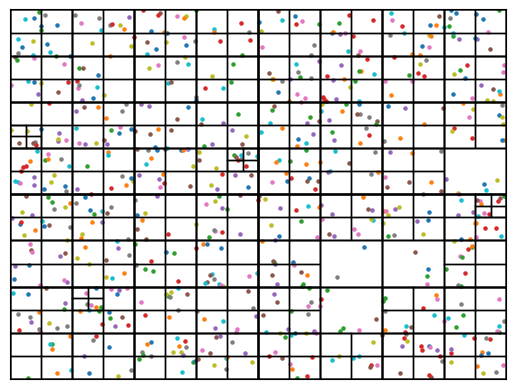

The script that saved this image:
# quadTree Pj
import numpy
import matplotlib.pyplot

class Point:
    def __init__(self,x,y):
        self.x = x
        self.y = y

class Rect:
    def __init__(self, c, w, h):
        self.c = c
        self.w = w
        self.h = h
        self.left = c.x - w
        self.right = c.x + w
        self.top = c.y - h
        self.bot = c.y + h

    def contains(self, point):
        return (self.left <= point.x < self.right 
            and self.top <= point.y < self.bot)
    
    def draw(self, ax, c='k', lw=1, **kwargs):
        x = self.left
        y = self.top
        x2 = self.right
        y2 = self.bot
        x1, y1 = self.left, self.top
        x2, y2 = self.right, self.bot
        ax.plot([x,x2,x2,x,x], [y,y,y2,y2,y], c=c, lw=lw, **kwargs)

class quadTree:
    def __init__(self, bounds, capacity = 4):
        self.bounds = bounds
        self.capacity = capacity
        self.points = []
        self.subDivided = False
    
    def insert(self, point):
        #if point is not in bounds/range than insert nothing
        if self.bounds.contains(point) == False:
            return False

        #if number of points is within capactiy
        if self.capacity > len(self.points):
            self.points.append(point)
            return True
        
        if self.subDivided == False:
            self.subDivide()
        
        #TopLeft, TopRight, BottomLeft and BottomRight refer to the new quadrants
        return (self.TL.insert(point) or self.TR.insert(point) 
            or self.BL.insert(point) or self.BR.insert(point))
    
    def subDivide(self):
        x = self.bounds.c.x
        y = self.bounds.c.y
        halfWidth = self.bounds.w / 2
        halfHeight = self.bounds.h / 2

        self.TL = quadTree(Rect(Point(x - halfWidth, y - halfHeight), halfWidth, halfHeight))
        self.TR = quadTree(Rect(Point(x + halfWidth, y - halfHeight), halfWidth, halfHeight))
        self.BL = quadTree(Rect(Point(x - halfWidth, y + halfHeight), halfWidth, halfHeight))
        self.BR = quadTree(Rect(Point(x + halfWidth, y + halfHeight), halfWidth, halfHeight))
        self.subDivided = True

    def __len__(self):
        num = len(self.points)
        if self.subDivided == True:
            num += len(self.TL) + len(self.TR) + len(self.BL) + len(self.BR)
        return num

    def draw(self, ax):
        self.bounds.draw(ax)
        if self.subDivided == True:
            self.TL.draw(ax)
            self.TR.draw(ax)
            self.BL.draw(ax)
            self.BR.draw(ax)

class main():
   n = 750
   x = numpy.random.rand(n) * 600
   y = numpy.random.rand(n) * 400
   points = []
  
   for i in range(n):
       points.append(Point(x[i], y[i]))
   domain = Rect(Point(600/2, 400/2), 600/2, 400/2)
   qt = quadTree(domain)
 
   for p in points:
       qt.insert(p)

   gr = matplotlib.pyplot.subplot()
   gr.set_xlim(0, 600)
   gr.set_ylim(0, 400)
   qt.draw(gr)
 
   for p in points:
       qt.insert(p)
       gr.scatter(p.x, p.y, s=5)
 
   gr.set_xticks([])
   gr.set_yticks([])
   gr.invert_yaxis()
   matplotlib.pyplot.show()
main()

